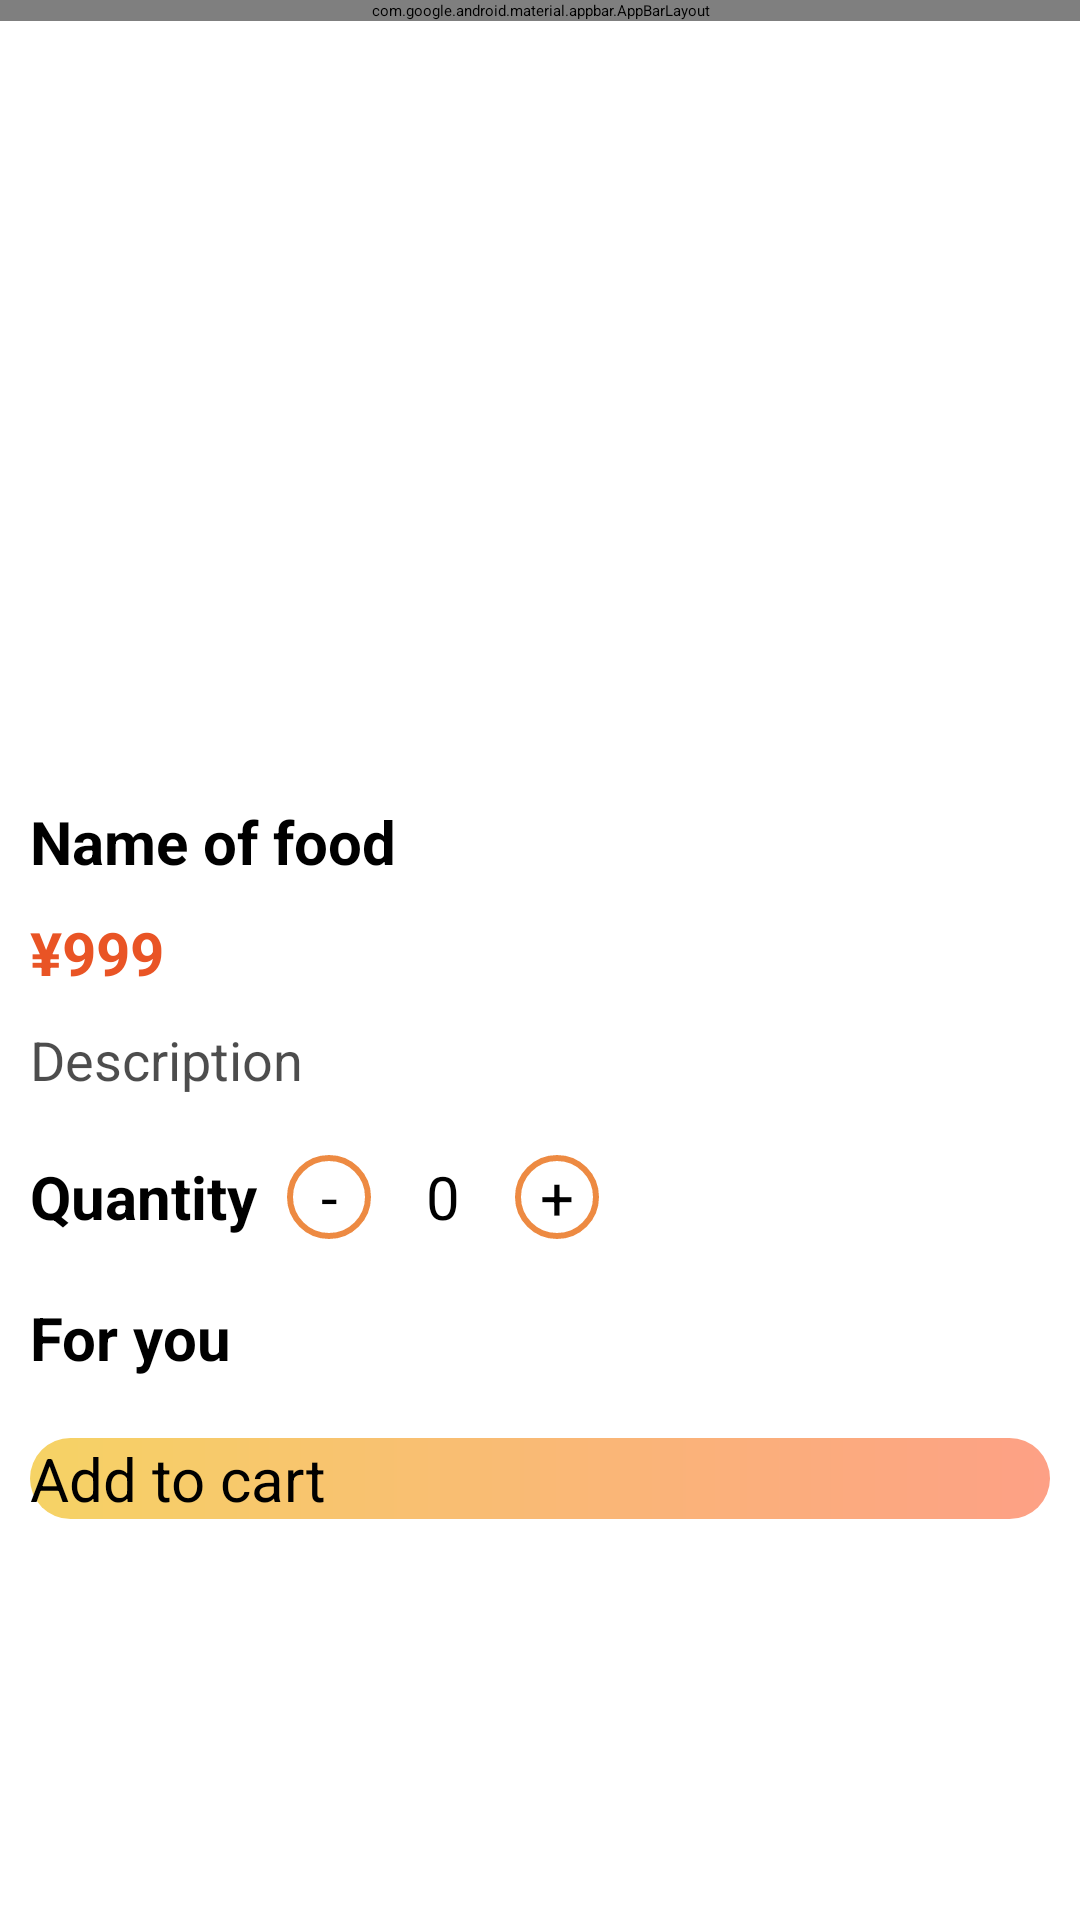

Write the Android layout XML for this screen, with the resource values it uses.
<!-- AndroidManifest.xml: application theme Theme.OrderFood -->
<!-- res/layout/activity_detail.xml -->
<?xml version="1.0" encoding="utf-8"?>
<androidx.constraintlayout.widget.ConstraintLayout xmlns:android="http://schemas.android.com/apk/res/android"
    xmlns:app="http://schemas.android.com/apk/res-auto"
    xmlns:tools="http://schemas.android.com/tools"
    android:id="@+id/main"
    android:layout_width="match_parent"
    android:layout_height="match_parent"
    tools:context=".activity.DetailActivity">

    <com.google.android.material.appbar.AppBarLayout
        android:id="@+id/app_bar"
        android:layout_width="match_parent"
        android:layout_height="wrap_content"
        android:fitsSystemWindows="true"
        app:layout_constraintTop_toTopOf="parent"
        app:layout_constraintStart_toStartOf="parent"
        app:layout_constraintEnd_toEndOf="parent">
        <RelativeLayout
            android:layout_width="match_parent"
            android:layout_height="match_parent">
            <androidx.appcompat.widget.Toolbar
                android:id="@+id/toolbar"
                android:layout_width="match_parent"
                android:layout_height="wrap_content"
                android:background="@color/orange"
                android:theme="?attr/actionBarTheme"
                app:title="Detail"
                app:titleTextColor="#ffff"/>
            <ImageView
                android:id="@+id/imgCart"
                android:layout_width="35sp"
                android:layout_height="35sp"
                android:src="@drawable/ic_cart"
                android:layout_marginRight="10dp"
                android:layout_centerInParent="true"
                android:layout_alignParentRight="true"/>

        </RelativeLayout>

    </com.google.android.material.appbar.AppBarLayout>
    <androidx.core.widget.NestedScrollView
        android:id="@+id/scrollView2"
        android:layout_width="match_parent"
        android:layout_height="0dp"
        android:paddingBottom="40dp"
        app:layout_constraintBottom_toBottomOf="parent"
        app:layout_constraintTop_toBottomOf="@id/app_bar">

        <LinearLayout
            android:layout_width="match_parent"
            android:layout_height="match_parent"
            android:orientation="vertical">

            <ImageView
                android:id="@+id/imgFood"
                android:layout_width="match_parent"
                android:layout_height="250dp" />

            <RelativeLayout
                android:layout_width="wrap_content"
                android:layout_height="wrap_content">

                <TextView
                    android:id="@+id/txtNameFood"
                    android:layout_width="wrap_content"
                    android:layout_height="wrap_content"
                    android:layout_margin="10sp"
                    android:layout_marginTop="12dp"
                    android:text="Name of food"
                    android:textSize="20dp"
                    android:textStyle="bold" />


                <TextView
                    android:id="@+id/txtPrice"
                    android:layout_width="wrap_content"
                    android:layout_height="wrap_content"
                    android:layout_below="@+id/txtNameFood"
                    android:layout_marginStart="10sp"
                    android:text="¥999"
                    android:textColor="@color/red"
                    android:textSize="20sp"
                    android:textStyle="bold" />

                <TextView
                    android:id="@+id/txtDescription"
                    android:layout_width="match_parent"
                    android:layout_height="wrap_content"
                    android:layout_below="@+id/txtPrice"
                    android:layout_margin="10sp"
                    android:alpha="0.7"
                    android:text="@string/description"
                    android:textSize="18dp" />

                <androidx.constraintlayout.widget.ConstraintLayout
                    android:layout_width="match_parent"
                    android:layout_height="wrap_content"
                    android:layout_below="@+id/txtDescription"
                   >

                    <TextView
                        android:id="@+id/textView"
                        android:layout_width="wrap_content"
                        android:layout_height="wrap_content"
                        android:layout_margin="10sp"
                        android:text="Quantity"
                        android:textSize="20sp"
                        android:textStyle="bold"
                        app:layout_constraintBottom_toBottomOf="parent"
                        app:layout_constraintStart_toStartOf="parent"
                        app:layout_constraintTop_toTopOf="parent" />

                    <TextView
                        android:id="@+id/txtMinus"
                        android:layout_width="28dp"
                        android:layout_height="28dp"
                        android:layout_marginStart="10dp"
                        android:background="@drawable/custom_text_view_to_circle"
                        android:gravity="center"
                        android:text="-"
                        android:textSize="20sp"
                        app:layout_constraintBottom_toBottomOf="parent"
                        app:layout_constraintStart_toEndOf="@id/textView"
                        app:layout_constraintTop_toTopOf="parent" />
                    <TextView
                        android:id="@+id/txtQuantity"
                        android:layout_width="28dp"
                        android:layout_height="28dp"
                        android:layout_marginStart="10dp"

                        android:gravity="center"
                        android:text="0"
                        android:textSize="20sp"
                        app:layout_constraintBottom_toBottomOf="parent"
                        app:layout_constraintStart_toEndOf="@id/txtMinus"
                        app:layout_constraintTop_toTopOf="parent" />
                    <TextView
                        android:id="@+id/txtPlus"
                        android:layout_width="28dp"
                        android:layout_height="28dp"
                        android:layout_marginStart="10dp"
                        android:background="@drawable/custom_text_view_to_circle"
                        android:gravity="center"
                        android:text="+"
                        android:textSize="20sp"
                        app:layout_constraintBottom_toBottomOf="parent"
                        app:layout_constraintStart_toEndOf="@id/txtQuantity"
                        app:layout_constraintTop_toTopOf="parent" />

                </androidx.constraintlayout.widget.ConstraintLayout>


            </RelativeLayout>

            <TextView
                android:layout_width="wrap_content"
                android:layout_height="wrap_content"
                android:layout_marginStart="10dp"
                android:layout_marginTop="10dp"
                android:text="For you"
                android:textSize="20dp"
                android:textStyle="bold" />

            <androidx.recyclerview.widget.RecyclerView
                android:id="@+id/recyclerView"
                android:layout_width="match_parent"
                android:layout_height="wrap_content"
                android:layout_marginStart="10sp"
                android:layout_marginTop="10dp" />
            <androidx.appcompat.widget.AppCompatButton
                android:id="@+id/btnAddToCart"
                android:layout_width="match_parent"
                android:layout_height="wrap_content"
                android:layout_margin="10sp"
                android:background="@drawable/custom_button"
                android:text="@string/add_to_cart"
                android:textColor="@color/black"
                android:textSize="20sp"
                 />

        </LinearLayout>
    </androidx.core.widget.NestedScrollView>





</androidx.constraintlayout.widget.ConstraintLayout>
<!-- resources referenced by this layout -->
<resources>
  <color name="black">#FF000000</color>
  <color name="orange">#ED8A42</color>
  <color name="red">#E95425</color>
  <!-- drawable custom_button (drawable) -->
  <?xml version="1.0" encoding="utf-8"?>
  <shape xmlns:android="http://schemas.android.com/apk/res/android"
      android:shape="rectangle">
      <solid android:color="@color/brown"/>
      <corners android:radius="40sp"/>
  <gradient android:startColor="#f6d365"
      android:endColor="#fda085"/>
  </shape>
  <!-- drawable custom_text_view_to_circle (drawable) -->
  <?xml version="1.0" encoding="utf-8"?>
  <shape xmlns:android="http://schemas.android.com/apk/res/android"
      android:shape="oval">
      <corners android:radius="200dp"/>
      <stroke android:color="@color/orange"
          android:width="2dp"/>
  
  
  </shape>
  <string name="add_to_cart">Add to cart</string>
  <string name="description">Description</string>
  <color name="brown">#895129</color>
</resources>
